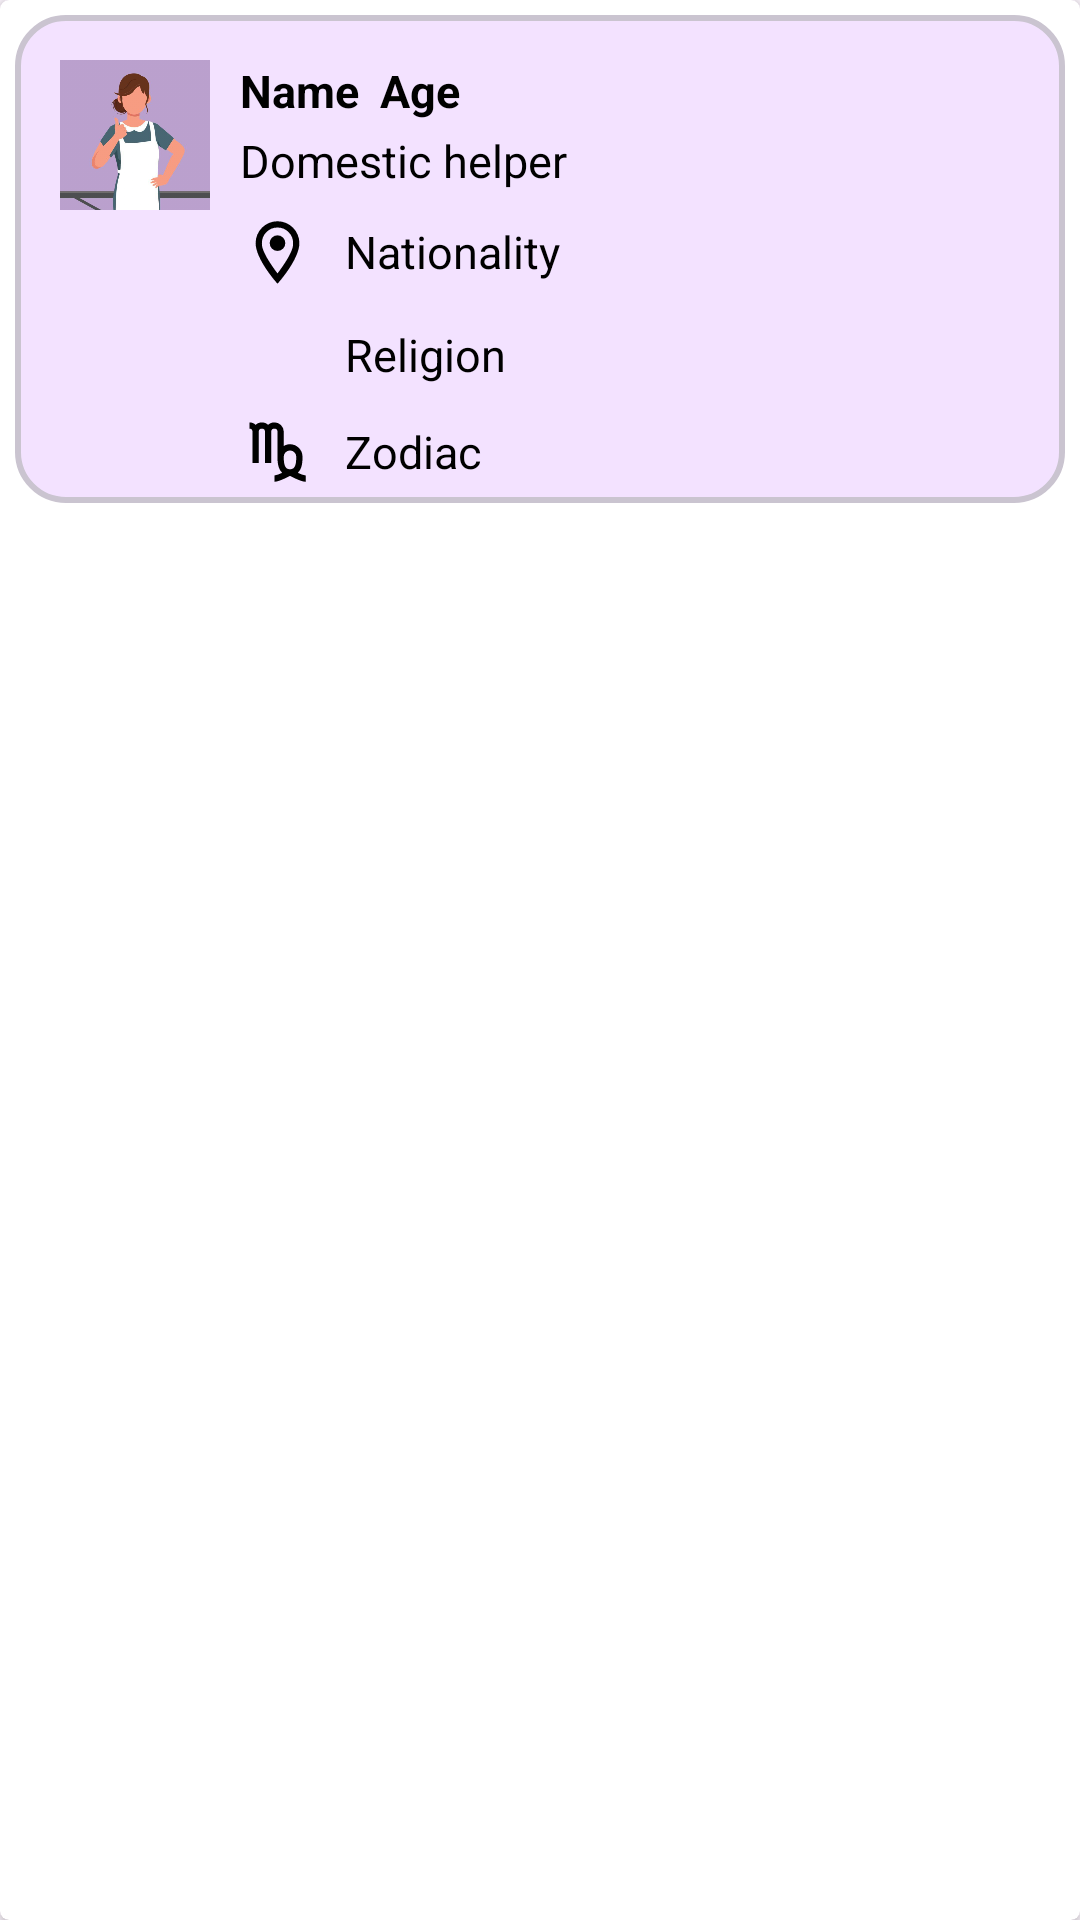

Layout XML and referenced resources for this Android screen:
<!-- AndroidManifest.xml: application theme Theme.Material3.Light -->
<!-- res/layout/joblist_item.xml -->
<?xml version="1.0" encoding="utf-8"?>
<androidx.cardview.widget.CardView xmlns:android="http://schemas.android.com/apk/res/android"
    android:layout_width="match_parent"
    android:layout_height="wrap_content"
    xmlns:app="http://schemas.android.com/apk/res-auto"
    app:cardCornerRadius="3dp"
    app:cardElevation="3dp"
    android:layout_margin="3dp">

        <RelativeLayout
            android:layout_width="match_parent"
            android:layout_height="wrap_content"
            android:layout_margin="5dp"
            android:padding="5dp"
            android:background="@drawable/card">

                <com.google.android.material.imageview.ShapeableImageView
                    android:id="@+id/imgUser"
                    android:layout_width="50dp"
                    android:layout_height="50dp"
                    android:layout_margin="10dp"
                    android:src="@drawable/icon_domestic_helper"
                    app:shapeAppearanceOverlay="@style/roundedImageView"/>









                <TextView
                    android:layout_width="wrap_content"
                    android:layout_height="wrap_content"
                    android:id="@+id/tvName"
                    android:text="Name"
                    android:layout_marginTop="10dp"
                    android:textSize="15sp"
                    android:textStyle="bold"
                    android:textColor="@color/black"
                    android:layout_toEndOf="@+id/imgUser"/>

                <TextView
                    android:layout_width="wrap_content"
                    android:layout_height="wrap_content"
                    android:id="@+id/tvAge"
                    android:text="Age"
                    android:textSize="15sp"
                    android:layout_marginTop="10dp"
                    android:textStyle="bold"
                    android:textColor="@color/black"
                    android:layout_marginLeft="7dp"
                    android:layout_toEndOf="@+id/tvName"/>

                <TextView
                    android:layout_width="match_parent"
                    android:layout_height="wrap_content"
                    android:id="@+id/WorkTitle"
                    android:text="Domestic helper"
                    android:textSize="15sp"
                    android:textColor="@color/black"
                    android:layout_marginTop="3dp"
                    android:layout_toEndOf="@+id/imgUser"
                    android:layout_below="@+id/tvName" />

                <ImageView
                    android:id="@+id/imgLocation"
                    android:layout_width="25dp"
                    android:layout_height="25dp"
                    android:layout_marginTop="8dp"
                    android:src="@drawable/icon_location"
                    android:layout_toEndOf="@+id/imgUser"
                    android:layout_below="@+id/WorkTitle" />

                <TextView
                    android:layout_width="match_parent"
                    android:layout_height="wrap_content"
                    android:id="@+id/tvNationality"
                    android:text="Nationality"
                    android:textSize="15sp"
                    android:textColor="@color/black"
                    android:layout_marginTop="10dp"
                    android:layout_marginLeft="10dp"
                    android:layout_toEndOf="@+id/imgLocation"
                    android:layout_below="@+id/WorkTitle" />

                <ImageView
                    android:id="@+id/imgExperience"
                    android:layout_width="25dp"
                    android:layout_height="25dp"
                    android:layout_marginTop="8dp"
                    android:src="@drawable/icon_temple"
                    android:layout_toEndOf="@+id/imgUser"
                    android:layout_below="@+id/imgLocation" />

                <TextView
                    android:layout_width="match_parent"
                    android:layout_height="wrap_content"
                    android:id="@+id/tvReligion"
                    android:text="Religion"
                    android:textSize="15sp"
                    android:textColor="@color/black"
                    android:layout_marginTop="14dp"
                    android:layout_marginLeft="10dp"
                    android:layout_toEndOf="@+id/imgExperience"
                    android:layout_below="@+id/tvNationality"/>


                <ImageView
                    android:id="@+id/zodiac"
                    android:layout_width="25dp"
                    android:layout_height="25dp"
                    android:layout_marginTop="8dp"
                    android:src="@drawable/icon_zodiac_virgo"
                    android:layout_toEndOf="@+id/imgUser"
                    android:layout_below="@+id/imgExperience" />

                <TextView
                    android:layout_width="match_parent"
                    android:layout_height="wrap_content"
                    android:id="@+id/tvZodiac"
                    android:text="Zodiac"
                    android:textSize="15sp"
                    android:textColor="@color/black"
                    android:layout_marginTop="12dp"
                    android:layout_marginLeft="10dp"
                    android:layout_toEndOf="@+id/zodiac"
                    android:layout_below="@+id/tvReligion" />
        </RelativeLayout>

</androidx.cardview.widget.CardView>
<!-- resources referenced by this layout -->
<resources>
  <color name="black">#FF000000</color>
  <!-- drawable card (drawable) -->
  <?xml version="1.0" encoding="utf-8"?>
  <shape xmlns:android="http://schemas.android.com/apk/res/android">
      <solid android:color="#F3E2FF"/>
      <stroke android:width="2dp" android:color="#CAC4D0"/>
      <corners android:radius="16dp"/>
  </shape>
  <!-- drawable icon_bookmark_outline (drawable) -->
  <vector xmlns:android="http://schemas.android.com/apk/res/android" android:height="24dp" android:width="24dp" android:viewportWidth="24" android:viewportHeight="24"><path android:fillColor="@color/black" android:pathData="M17,18L12,15.82L7,18V5H17M17,3H7A2,2 0 0,0 5,5V21L12,18L19,21V5C19,3.89 18.1,3 17,3Z"/></vector>
  <!-- drawable icon_domestic_helper: png bitmap (drawable, 157055 bytes) -->
  <!-- drawable icon_location (drawable) -->
  <vector xmlns:android="http://schemas.android.com/apk/res/android" android:height="24dp" android:width="24dp" android:viewportWidth="24" android:viewportHeight="24"><path android:fillColor="@color/black" android:pathData="M12,6.5A2.5,2.5 0 0,1 14.5,9A2.5,2.5 0 0,1 12,11.5A2.5,2.5 0 0,1 9.5,9A2.5,2.5 0 0,1 12,6.5M12,2A7,7 0 0,1 19,9C19,14.25 12,22 12,22C12,22 5,14.25 5,9A7,7 0 0,1 12,2M12,4A5,5 0 0,0 7,9C7,10 7,12 12,18.71C17,12 17,10 17,9A5,5 0 0,0 12,4Z"/></vector>
  <!-- drawable icon_zodiac_virgo (drawable) -->
  <vector xmlns:android="http://schemas.android.com/apk/res/android" android:height="24dp" android:width="24dp" android:viewportWidth="24" android:viewportHeight="24"><path android:fillColor="@color/black" android:pathData="M18.5,19.13C20,17.77 20,15.18 20,14A4,4 0 0,0 16,10C15.3,10 14.6,10.2 14,10.56V6A3,3 0 0,0 11,3C10.25,3 9.55,3.29 9,3.78C7.86,2.76 6.14,2.76 5,3.78C4.45,3.28 3.74,3 3,3V5A1,1 0 0,1 4,6V16H6V6A1,1 0 0,1 7,5A1,1 0 0,1 8,6V16H10V6A1,1 0 0,1 11,5A1,1 0 0,1 12,6V14C12,15.18 12,17.77 13.5,19.13C12.72,19.54 11.88,19.84 11,20V22C12.29,22 14.84,20.74 16,20.13C17.16,20.74 19.71,22 21,22V20C20.12,19.84 19.28,19.54 18.5,19.13M16,12A2,2 0 0,1 18,14C18,16.92 17.46,18 16,18C14.54,18 14,16.92 14,14A2,2 0 0,1 16,12Z"/></vector>
</resources>
